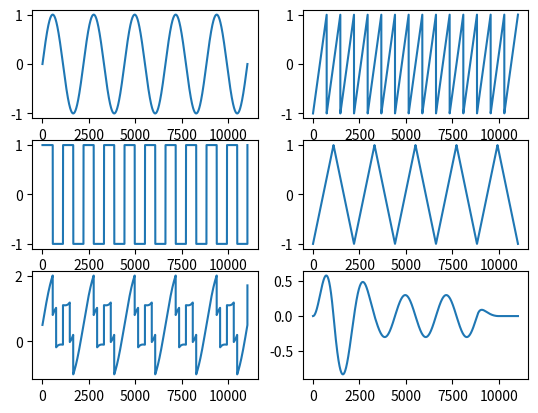

This figure's Python source:
import numpy as np
import scipy.signal


def generate_random_wave(length, combos=False):
	funcs = [Sine, Square, Sawtooth, Triangle]

	#frequency = 20

	labels = np.zeros(len(funcs))

	if combos:
		num_waves = np.random.randint(1, 5)
	else:
		num_waves = 1

	# Choose which functions to compose together
	choices = np.random.choice(np.arange(len(funcs)), num_waves, replace=False)

	wave = None

	for choice in choices:

		#frequency = np.random.randint(20) + 2
		frequency = 20
		if wave is None:
			wave = funcs[choice](frequency=frequency, duration=1, sample_rate=length)
		else:
			wave = wave + funcs[choice](frequency=frequency, duration=1, sample_rate=length)
		labels[choice] = 1

	# Add in a small amount of gaussian noise
	wave += np.random.normal(0, 0.1, wave.shape)

	wave = Normalize(wave, min_val=-1, max_val=1)

	return wave, labels


def generate_random_wave_f(length, combos=False):
	funcs = [Sine, Square, Sawtooth, Triangle]

	#frequency = 20

	frequency = np.random.randint(18) + 22
	labels = np.zeros(10)
	labels[int(frequency / 2 - 1) - 10] = 1

	# Choose which functions to compose together
	choice = np.random.choice(np.arange(len(funcs)))

	#frequency = 20

	wave = funcs[choice](frequency=frequency, duration=1, sample_rate=length)

	# Add in a small amount of gaussian noise
	wave += np.random.normal(0, 0.1, wave.shape)

	wave = Normalize(wave, min_val=-1, max_val=1)

	return wave, labels

def generate_wave_batch(batch_size, length, combos=False):
	x, y = zip(*[generate_random_wave_f(length, combos) for i in range(batch_size)])
	x = np.array(x)
	y = np.array(y)
	return x, y

def CreateTicks(duration, sample_rate):
	ticks = int(sample_rate * duration)
	return np.linspace(0, duration, ticks)

# TODO: Add detune functionality
# pass in frequency, sample rate, duration
def Sine(frequency, duration, sample_rate=11025, detune=0):
	t = CreateTicks(duration, sample_rate)
	return np.sin(t * 2 * np.pi * frequency)

# TODO: Add detune functionality
def Sawtooth(frequency, duration, sample_rate=11025, detune=0):
	t = CreateTicks(duration, sample_rate)
	return scipy.signal.sawtooth(t * 2 * np.pi * frequency)

# TODO: Add detune functionality
def Square(frequency, duration, sample_rate=11025, detune=0):
	t = CreateTicks(duration, sample_rate)
	return scipy.signal.square(t * 2 * np.pi * frequency)

# TODO: Add detune functionality
# triangle wave is sawtooth(t, width=0.5)
def Triangle(frequency, duration, sample_rate=11025, detune=0):
	t = CreateTicks(duration, sample_rate)
	return scipy.signal.sawtooth(t * 2 * np.pi * frequency, width=0.5)


# Returns a piecewise function scaled from 0 to 1
def Envelope(attack, decay, sustain_value, sustain_duration, release, total_duration, sample_rate=11025):
	t = CreateTicks(total_duration, sample_rate)
	vals = np.zeros_like(t)

	attack_idx, decay_idx, sustain_idx, release_idx = np.searchsorted(t, [0, attack, attack + decay, attack + decay + sustain_duration])

	# Linear ramp for attack from 0 to 1
	attack_len = decay_idx - attack_idx
	vals[attack_idx:decay_idx] = np.linspace(0, 1, attack_len)

	# Linear ramp for decay from 1 to sustain_value
	decay_len = sustain_idx - decay_idx
	vals[decay_idx:sustain_idx] = np.linspace(1, sustain_value, decay_len)

	# hold sustain value
	sustain_len = release_idx - sustain_idx
	vals[sustain_idx:release_idx] = sustain_value

	# Exponential decay from sustain_value to 0
	release_len = int(release * sample_rate)
	release_ramp = np.exp(np.linspace(0, -5, release_len) * 0.693) * sustain_value

	release_end = min(release_idx+release_len, len(t))
	release_real_len = max(0, release_end - release_idx)
	vals[release_idx:release_end] = release_ramp[:release_real_len]

	return vals


def Normalize(t, min_val=0, max_val=1):
	current_min = np.min(t)
	current_max = np.max(t)
	current_range = current_max - current_min

	target_range = max_val - min_val
	return ((t - current_min) / current_range) * target_range + min_val




# TODO: white, brown, pink
def Noise():
	pass

# TODO: "lowpass", "highpass", "bandpass", "lowshelf", "highshelf", "notch", "allpass", or "peaking"
def Filter():
	pass

if __name__ == '__main__':
	import matplotlib.pyplot as plt

	frequency = 5
	duration = 1
	sample_rate = 11025

	wave1 = Sine(frequency=frequency, duration=duration, sample_rate=sample_rate)
	wave2 = Sawtooth(frequency=frequency * 3, duration=duration, sample_rate=sample_rate)
	wave3 = Square(frequency=frequency * 2, duration=duration, sample_rate=sample_rate)
	wave4 = Triangle(frequency=frequency, duration=duration, sample_rate=sample_rate)

	env = Envelope(attack=0.1, decay=0.2, sustain_value=0.3, sustain_duration=0.5, release=0.1, total_duration=duration, sample_rate=sample_rate)

	plt.figure(1)
	plt.subplot(321)
	plt.plot(list(range(len(wave1))), wave1)

	plt.subplot(322)
	plt.plot(list(range(len(wave2))), wave2)

	plt.subplot(323)
	plt.plot(list(range(len(wave3))), wave3)

	plt.subplot(324)
	plt.plot(list(range(len(wave4))), wave4)

	plt.subplot(325)
	plt.plot(list(range(len(wave1))), Normalize(wave1 + wave2 + wave3, -1, 2))


	plt.subplot(326)
	plt.plot(list(range(len(wave1))), env * wave1)

	plt.show()
